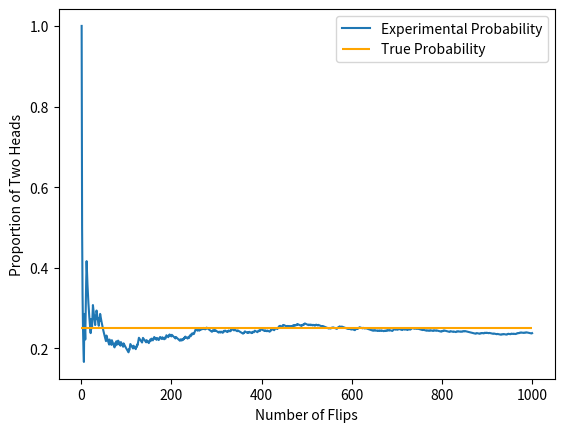

Here is the Python script that generated this plot:
# Law of Large Numbers - Use of hypothesis testing functions to build visualizations in proving the Law of Large numbers
# Law: the average of the results obtained from a large number of trials should be close to the expected value and as more trials are performed
# as a sample size of a coin flip grows, its average of heads/tails gets closer to the true proability of 50%:
# therefore the probability of 2 heads in a row should be 25%, 

import matplotlib.pyplot as plt
import numpy as np

# create function that flips 2 coins randomly and returns 1 if both coins show head
def coin_flip_experiment():
  # defining our two coins as lists
  coin1 = ['Heads', 'Tails']
  coin2 = ['Heads', 'Tails']
 
  # "flipping" both coins randomly, np.random.choice picks random element (heads or tails) from coin1 and coin2
  coin1_result = np.random.choice(coin1)
  coin2_result = np.random.choice(coin2)
 
  # checking if both flips are heads
  if coin1_result == 'Heads' and coin2_result == 'Heads':
    return 1
  else:
    return 0
 

# how many times we run the experiment
num_trials = 1000
# keeps track of the probability of two heads at each flip, should get closer to true probability of 0.25
probability = []
# keeps track of number of trails ran
flips = []
# keep track of the number of times heads pops up twice
two_heads_counter = 0
 
# perform the experiment X times
for flip in range(num_trials):
    
  # if both coins are heads, add 1 to the counter
  two_heads_counter += coin_flip_experiment()

  # counter / number of times flipped = probability of two heads so far, append each updated probability to list
  probability.append(two_heads_counter/(flip+1))
  
  # keep a list for number of flips, goes until num_trail (1000)
  flips.append(flip+1)
 
# plot all flips and probability of two heads
plt.plot(flips, probability, label='Experimental Probability')
plt.xlabel('Number of Flips')
plt.ylabel('Proportion of Two Heads')

plt.hlines(0.25, 0, num_trials, colors='orange', label='True Probability')
plt.legend()

plt.show()